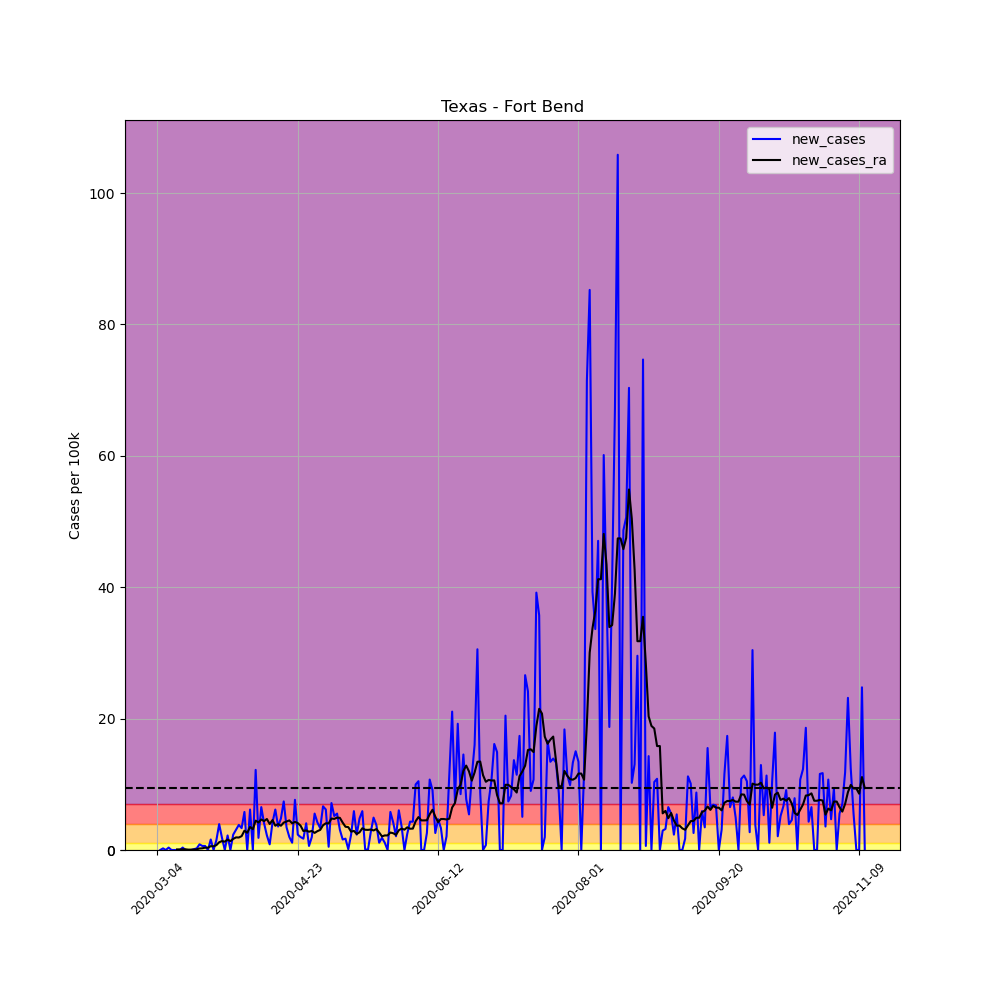

Values plotted in this chart, from the file beside it:
, date, county, state, fips, cases, deaths, COUNTY, STNAME, CTYNAME, POPESTIMATE2019, per_100k, per_100k_ra, new_cases, new_cases_ra
9342, 2020-03-04, Fort Bend, Texas, 48157, 1, 0, 157, Texas, Fort Bend, 811688, 0.1232, , , 
9343, 2020-03-05, Fort Bend, Texas, 48157, 1, 0, 157, Texas, Fort Bend, 811688, 0.1232, , 0.0, 
9344, 2020-03-06, Fort Bend, Texas, 48157, 3, 0, 157, Texas, Fort Bend, 811688, 0.3696, , 0.2464, 
9345, 2020-03-07, Fort Bend, Texas, 48157, 3, 0, 157, Texas, Fort Bend, 811688, 0.3696, , 0.0, 
9346, 2020-03-08, Fort Bend, Texas, 48157, 6, 0, 157, Texas, Fort Bend, 811688, 0.7392, , 0.3696, 
9347, 2020-03-09, Fort Bend, Texas, 48157, 6, 0, 157, Texas, Fort Bend, 811688, 0.7392, , 0.0, 
9348, 2020-03-10, Fort Bend, Texas, 48157, 6, 0, 157, Texas, Fort Bend, 811688, 0.7392, 0.4576, 0.0, 
9349, 2020-03-11, Fort Bend, Texas, 48157, 6, 0, 157, Texas, Fort Bend, 811688, 0.7392, 0.5456, 0.0, 0.088
9350, 2020-03-12, Fort Bend, Texas, 48157, 6, 0, 157, Texas, Fort Bend, 811688, 0.7392, 0.6336, 0.0, 0.088
9351, 2020-03-13, Fort Bend, Texas, 48157, 9, 0, 157, Texas, Fort Bend, 811688, 1.109, 0.7392, 0.3696, 0.1056
9352, 2020-03-14, Fort Bend, Texas, 48157, 9, 0, 157, Texas, Fort Bend, 811688, 1.109, 0.8448, 0.0, 0.1056
9353, 2020-03-15, Fort Bend, Texas, 48157, 9, 0, 157, Texas, Fort Bend, 811688, 1.109, 0.8976, 0.0, 0.0528
9354, 2020-03-16, Fort Bend, Texas, 48157, 9, 0, 157, Texas, Fort Bend, 811688, 1.109, 0.9504, 0.0, 0.0528
9355, 2020-03-17, Fort Bend, Texas, 48157, 10, 0, 157, Texas, Fort Bend, 811688, 1.232, 1.021, 0.1232, 0.0704
9356, 2020-03-18, Fort Bend, Texas, 48157, 12, 0, 157, Texas, Fort Bend, 811688, 1.478, 1.126, 0.2464, 0.1056
9357, 2020-03-19, Fort Bend, Texas, 48157, 19, 0, 157, Texas, Fort Bend, 811688, 2.341, 1.355, 0.8624, 0.2288
9358, 2020-03-20, Fort Bend, Texas, 48157, 24, 0, 157, Texas, Fort Bend, 811688, 2.957, 1.619, 0.616, 0.264
9359, 2020-03-21, Fort Bend, Texas, 48157, 29, 0, 157, Texas, Fort Bend, 811688, 3.573, 1.971, 0.616, 0.352
9360, 2020-03-22, Fort Bend, Texas, 48157, 29, 0, 157, Texas, Fort Bend, 811688, 3.573, 2.323, 0.0, 0.352
9361, 2020-03-23, Fort Bend, Texas, 48157, 42, 0, 157, Texas, Fort Bend, 811688, 5.174, 2.904, 1.602, 0.5808
9362, 2020-03-24, Fort Bend, Texas, 48157, 42, 0, 157, Texas, Fort Bend, 811688, 5.174, 3.467, 0.0, 0.5632
9363, 2020-03-25, Fort Bend, Texas, 48157, 54, 0, 157, Texas, Fort Bend, 811688, 6.653, 4.206, 1.478, 0.7392
9364, 2020-03-26, Fort Bend, Texas, 48157, 86, 0, 157, Texas, Fort Bend, 811688, 10.6, 5.386, 3.942, 1.179
9365, 2020-03-27, Fort Bend, Texas, 48157, 101, 1, 157, Texas, Fort Bend, 811688, 12.44, 6.741, 1.848, 1.355
9366, 2020-03-28, Fort Bend, Texas, 48157, 101, 1, 157, Texas, Fort Bend, 811688, 12.44, 8.008, 0.0, 1.267
9367, 2020-03-29, Fort Bend, Texas, 48157, 119, 1, 157, Texas, Fort Bend, 811688, 14.66, 9.592, 2.218, 1.584
9368, 2020-03-30, Fort Bend, Texas, 48157, 119, 1, 157, Texas, Fort Bend, 811688, 14.66, 10.95, 0.0, 1.355
9369, 2020-03-31, Fort Bend, Texas, 48157, 138, 2, 157, Texas, Fort Bend, 811688, 17, 12.64, 2.341, 1.69
9370, 2020-04-01, Fort Bend, Texas, 48157, 163, 2, 157, Texas, Fort Bend, 811688, 20.08, 14.56, 3.08, 1.918
9371, 2020-04-02, Fort Bend, Texas, 48157, 194, 2, 157, Texas, Fort Bend, 811688, 23.9, 16.46, 3.819, 1.901
9372, 2020-04-03, Fort Bend, Texas, 48157, 221, 2, 157, Texas, Fort Bend, 811688, 27.23, 18.57, 3.326, 2.112
9373, 2020-04-04, Fort Bend, Texas, 48157, 268, 5, 157, Texas, Fort Bend, 811688, 33.02, 21.51, 5.79, 2.939
9374, 2020-04-05, Fort Bend, Texas, 48157, 268, 5, 157, Texas, Fort Bend, 811688, 33.02, 24.13, 0.0, 2.622
9375, 2020-04-06, Fort Bend, Texas, 48157, 318, 6, 157, Texas, Fort Bend, 811688, 39.18, 27.63, 6.16, 3.502
9376, 2020-04-07, Fort Bend, Texas, 48157, 318, 6, 157, Texas, Fort Bend, 811688, 39.18, 30.8, 0.0, 3.168
9377, 2020-04-08, Fort Bend, Texas, 48157, 417, 7, 157, Texas, Fort Bend, 811688, 51.37, 35.27, 12.2, 4.47
9378, 2020-04-09, Fort Bend, Texas, 48157, 432, 7, 157, Texas, Fort Bend, 811688, 53.22, 39.46, 1.848, 4.189
9379, 2020-04-10, Fort Bend, Texas, 48157, 485, 10, 157, Texas, Fort Bend, 811688, 59.75, 44.11, 6.53, 4.646
9380, 2020-04-11, Fort Bend, Texas, 48157, 518, 11, 157, Texas, Fort Bend, 811688, 63.82, 48.51, 4.066, 4.4
9381, 2020-04-12, Fort Bend, Texas, 48157, 536, 11, 157, Texas, Fort Bend, 811688, 66.04, 53.22, 2.218, 4.717
9382, 2020-04-13, Fort Bend, Texas, 48157, 543, 12, 157, Texas, Fort Bend, 811688, 66.9, 57.18, 0.8624, 3.96
9383, 2020-04-14, Fort Bend, Texas, 48157, 577, 14, 157, Texas, Fort Bend, 811688, 71.09, 61.74, 4.189, 4.558
9384, 2020-04-15, Fort Bend, Texas, 48157, 627, 15, 157, Texas, Fort Bend, 811688, 77.25, 65.44, 6.16, 3.696
9385, 2020-04-16, Fort Bend, Texas, 48157, 656, 16, 157, Texas, Fort Bend, 811688, 80.82, 69.38, 3.573, 3.942
9386, 2020-04-17, Fort Bend, Texas, 48157, 695, 17, 157, Texas, Fort Bend, 811688, 85.62, 73.08, 4.805, 3.696
9387, 2020-04-18, Fort Bend, Texas, 48157, 755, 17, 157, Texas, Fort Bend, 811688, 93.02, 77.25, 7.392, 4.171
9388, 2020-04-19, Fort Bend, Texas, 48157, 783, 17, 157, Texas, Fort Bend, 811688, 96.47, 81.59, 3.45, 4.347
9389, 2020-04-20, Fort Bend, Texas, 48157, 799, 18, 157, Texas, Fort Bend, 811688, 98.44, 86.1, 1.971, 4.506
9390, 2020-04-21, Fort Bend, Texas, 48157, 808, 18, 157, Texas, Fort Bend, 811688, 99.55, 90.16, 1.109, 4.066
9391, 2020-04-22, Fort Bend, Texas, 48157, 870, 18, 157, Texas, Fort Bend, 811688, 107.2, 94.44, 7.638, 4.277
9392, 2020-04-23, Fort Bend, Texas, 48157, 889, 20, 157, Texas, Fort Bend, 811688, 109.5, 98.54, 2.341, 4.101
9393, 2020-04-24, Fort Bend, Texas, 48157, 905, 21, 157, Texas, Fort Bend, 811688, 111.5, 102.2, 1.971, 3.696
9394, 2020-04-25, Fort Bend, Texas, 48157, 919, 21, 157, Texas, Fort Bend, 811688, 113.2, 105.1, 1.725, 2.886
9395, 2020-04-26, Fort Bend, Texas, 48157, 952, 21, 157, Texas, Fort Bend, 811688, 117.3, 108.1, 4.066, 2.974
9396, 2020-04-27, Fort Bend, Texas, 48157, 957, 22, 157, Texas, Fort Bend, 811688, 117.9, 110.9, 0.616, 2.781
9397, 2020-04-28, Fort Bend, Texas, 48157, 973, 24, 157, Texas, Fort Bend, 811688, 119.9, 113.8, 1.971, 2.904
9398, 2020-04-29, Fort Bend, Texas, 48157, 1018, 24, 157, Texas, Fort Bend, 811688, 125.4, 116.4, 5.544, 2.605
9399, 2020-04-30, Fort Bend, Texas, 48157, 1052, 26, 157, Texas, Fort Bend, 811688, 129.6, 119.3, 4.189, 2.869
9400, 2020-05-01, Fort Bend, Texas, 48157, 1079, 26, 157, Texas, Fort Bend, 811688, 132.9, 122.3, 3.326, 3.062
9401, 2020-05-02, Fort Bend, Texas, 48157, 1133, 27, 157, Texas, Fort Bend, 811688, 139.6, 126.1, 6.653, 3.766
... 193 more rows
